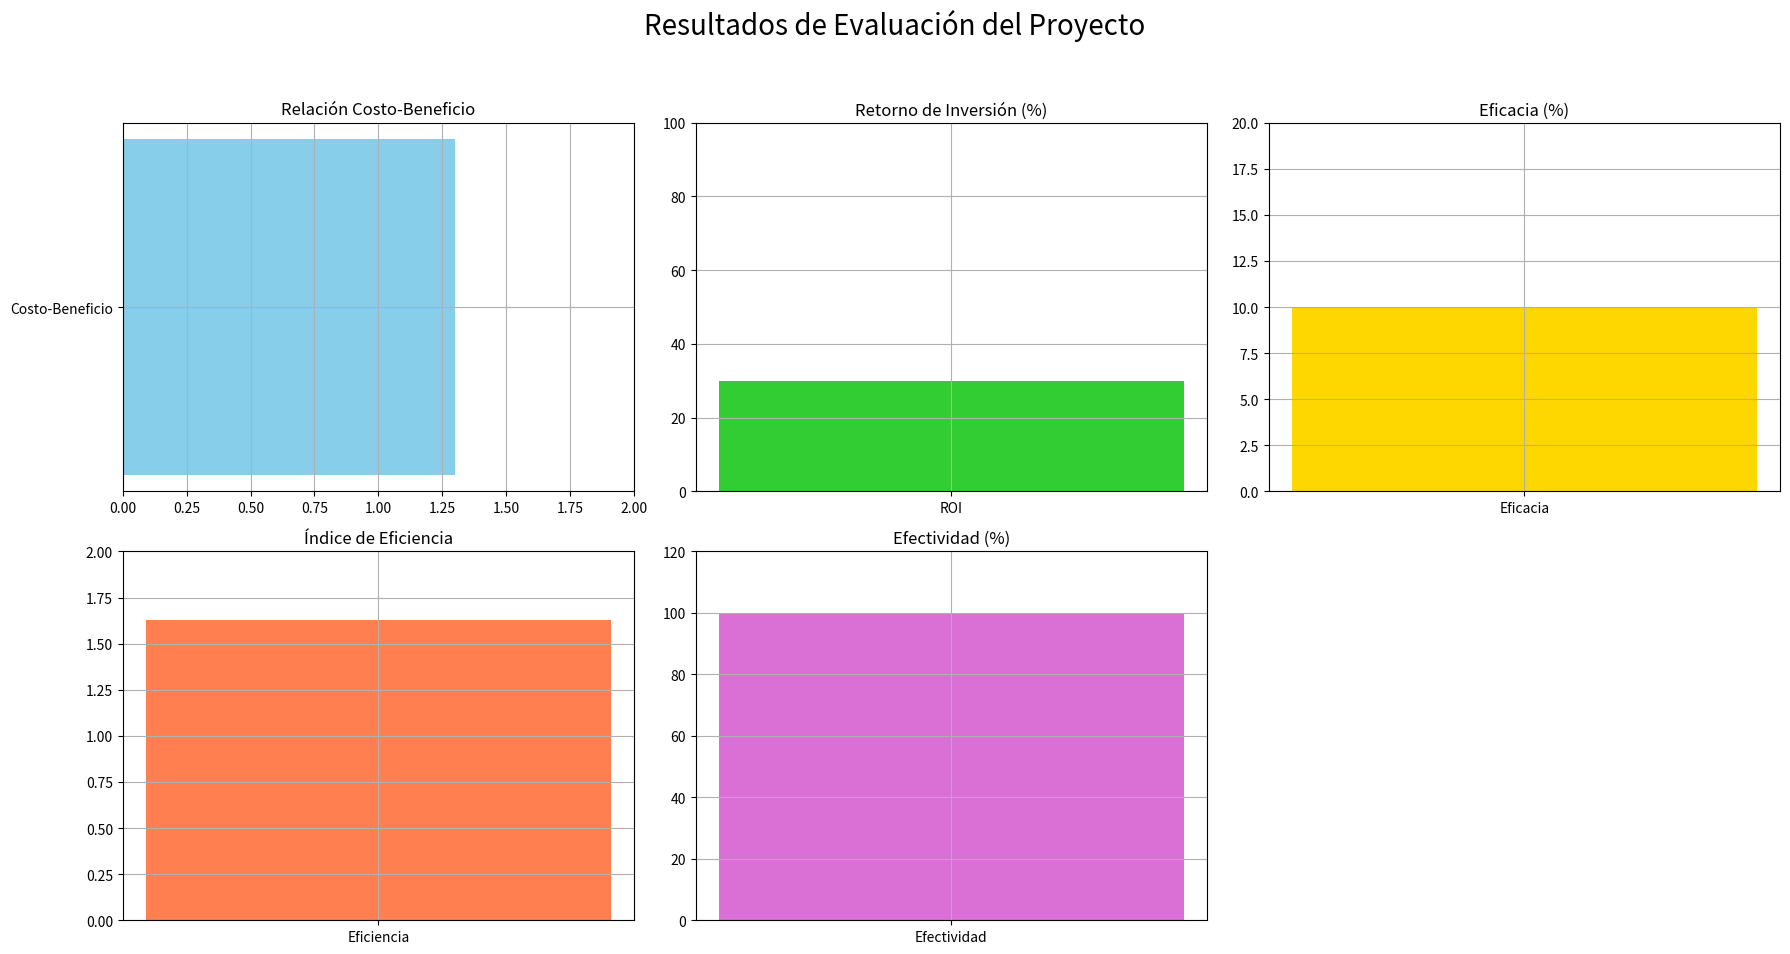

This chart was generated by the following Python code:
import matplotlib.pyplot as plt
import numpy as np

# Datos para los gráficos
metricas = ['Costo-Beneficio', 'ROI', 'Eficacia', 'Eficiencia', 'Efectividad']
valores = [1.3, 30, 10, 1.63, 100]

# Crear una figura grande con subgráficos
fig, axs = plt.subplots(2, 3, figsize=(18, 10))
fig.suptitle('Resultados de Evaluación del Proyecto', fontsize=20)

# Gráfico de Costo-Beneficio
axs[0, 0].barh(['Costo-Beneficio'], [valores[0]], color='skyblue')
axs[0, 0].set_xlim(0, 2)
axs[0, 0].set_title('Relación Costo-Beneficio')
axs[0, 0].grid(True)

# Gráfico de ROI
axs[0, 1].bar(['ROI'], [valores[1]], color='limegreen')
axs[0, 1].set_ylim(0, 100)
axs[0, 1].set_title('Retorno de Inversión (%)')
axs[0, 1].grid(True)

# Gráfico de Eficacia
axs[0, 2].bar(['Eficacia'], [valores[2]], color='gold')
axs[0, 2].set_ylim(0, 20)
axs[0, 2].set_title('Eficacia (%)')
axs[0, 2].grid(True)

# Gráfico de Eficiencia
axs[1, 0].bar(['Eficiencia'], [valores[3]], color='coral')
axs[1, 0].set_ylim(0, 2)
axs[1, 0].set_title('Índice de Eficiencia')
axs[1, 0].grid(True)

# Gráfico de Efectividad
axs[1, 1].bar(['Efectividad'], [valores[4]], color='orchid')
axs[1, 1].set_ylim(0, 120)
axs[1, 1].set_title('Efectividad (%)')
axs[1, 1].grid(True)

# Eliminar el sexto subplot vacío
fig.delaxes(axs[1, 2])

# Ajustar el layout
plt.tight_layout(rect=[0, 0.03, 1, 0.95])
plt.show()

